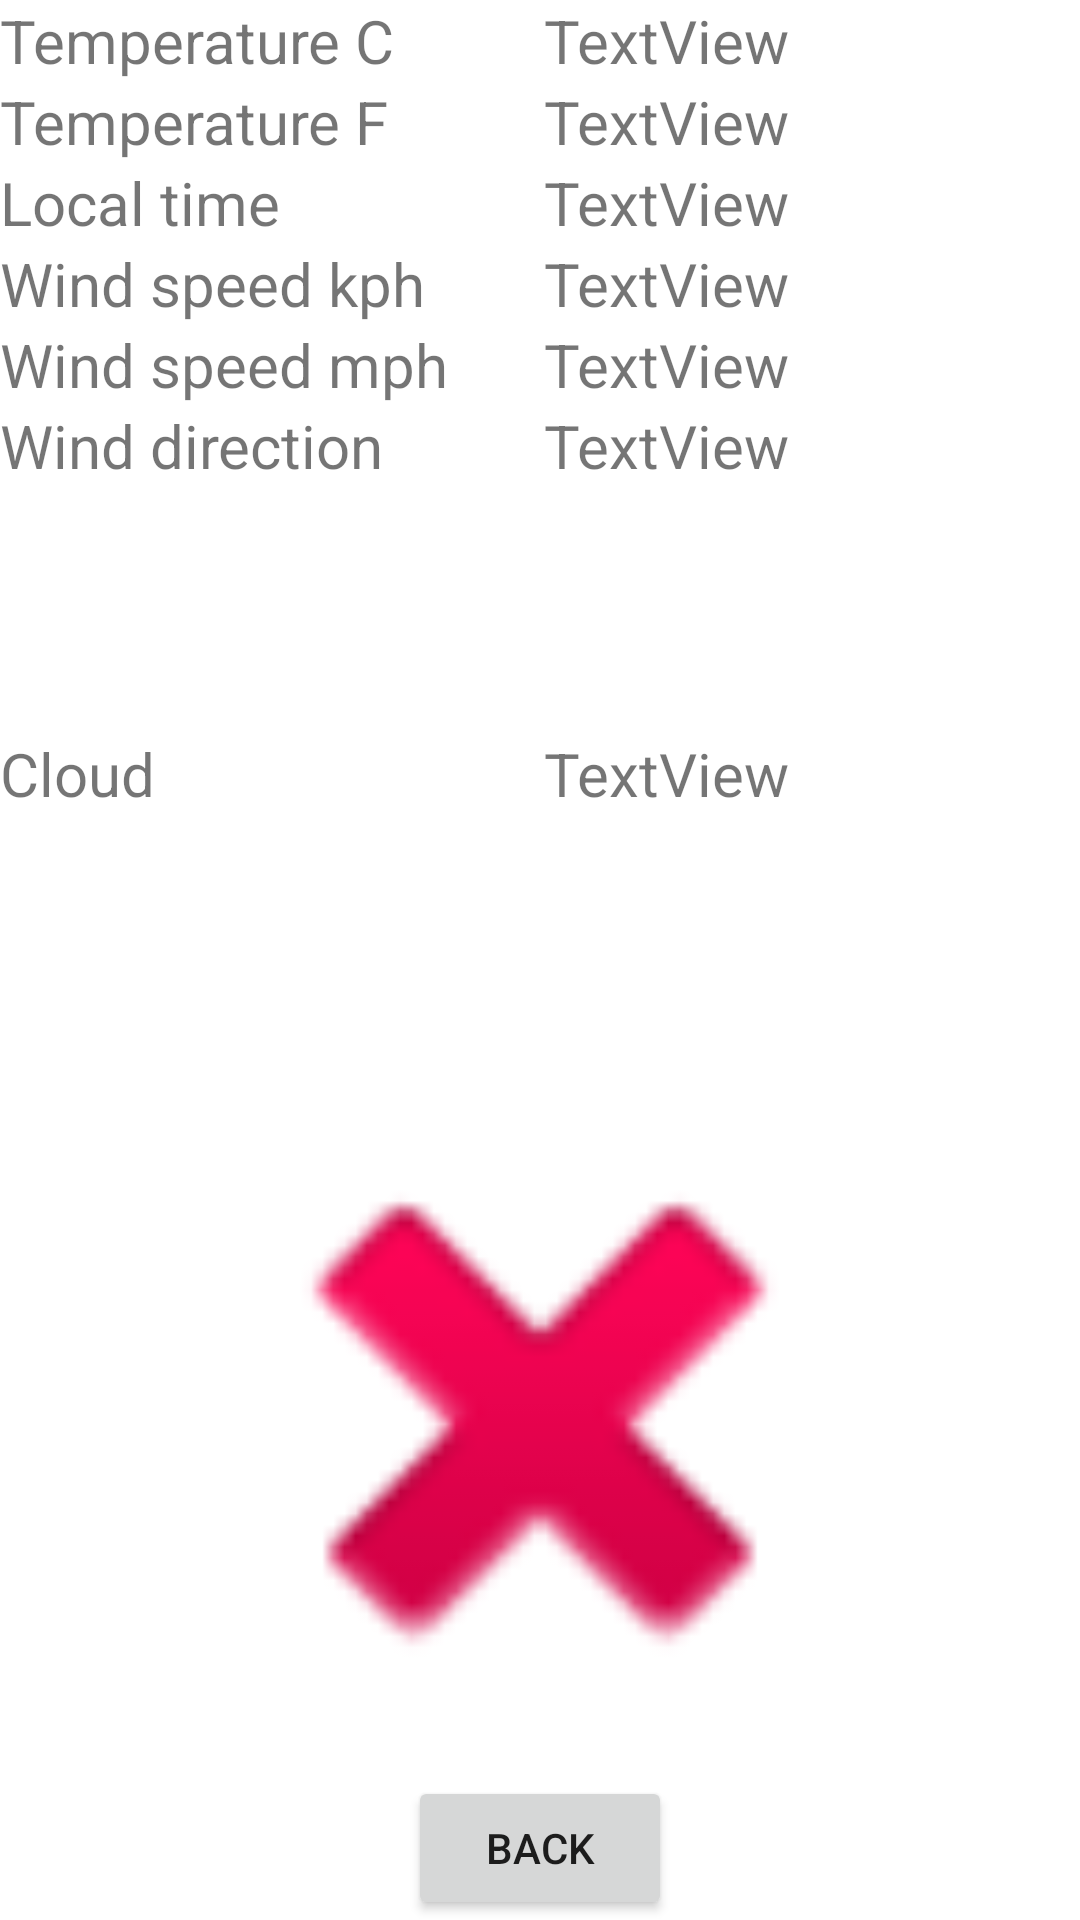

Write the Android layout XML for this screen, with the resource values it uses.
<!-- AndroidManifest.xml: application theme Theme.Lab10APIOmelko -->
<!-- res/layout/activity_weather_data_activty.xml -->
<?xml version="1.0" encoding="utf-8"?>
<LinearLayout xmlns:android="http://schemas.android.com/apk/res/android"
    xmlns:app="http://schemas.android.com/apk/res-auto"
    xmlns:tools="http://schemas.android.com/tools"
    android:layout_width="match_parent"
    android:layout_height="wrap_content"
    android:gravity="center"
    android:orientation="vertical"
    tools:context=".WeatherDataActivty">

    <LinearLayout
        android:layout_width="match_parent"
        android:layout_height="wrap_content"
        android:orientation="horizontal">

        <TextView
            android:id="@+id/tvTempC"
            android:layout_width="85dp"
            android:layout_height="wrap_content"
            android:layout_weight="1"
            android:text="@string/tvTempC"
            android:textSize="20sp" />

        <TextView
            android:id="@+id/tvTempCv"
            android:layout_width="wrap_content"
            android:layout_height="wrap_content"
            android:layout_weight="1"
            android:text="TextView"
            android:textSize="20sp" />
    </LinearLayout>

    <LinearLayout
        android:layout_width="match_parent"
        android:layout_height="wrap_content"
        android:orientation="horizontal">

        <TextView
            android:id="@+id/tvTempF"
            android:layout_width="85dp"
            android:layout_height="wrap_content"
            android:layout_weight="1"
            android:text="@string/tvTempF"
            android:textSize="20sp" />

        <TextView
            android:id="@+id/tvTempFv"
            android:layout_width="wrap_content"
            android:layout_height="wrap_content"
            android:layout_weight="1"
            android:text="TextView"
            android:textSize="20sp" />
    </LinearLayout>

    <LinearLayout
        android:layout_width="match_parent"
        android:layout_height="wrap_content"
        android:orientation="horizontal">

        <TextView
            android:id="@+id/tvTime"
            android:layout_width="85dp"
            android:layout_height="wrap_content"
            android:layout_weight="1"
            android:text="@string/tvTime"
            android:textSize="20sp" />

        <TextView
            android:id="@+id/tvTimev"
            android:layout_width="wrap_content"
            android:layout_height="wrap_content"
            android:layout_weight="1"
            android:text="TextView"
            android:textSize="20sp" />
    </LinearLayout>

    <LinearLayout
        android:layout_width="match_parent"
        android:layout_height="wrap_content"
        android:orientation="horizontal">

        <TextView
            android:id="@+id/tvWindM"
            android:layout_width="85dp"
            android:layout_height="wrap_content"
            android:layout_weight="1"
            android:text="@string/tvWindK"
            android:textSize="20sp" />

        <TextView
            android:id="@+id/tvWindMv"
            android:layout_width="wrap_content"
            android:layout_height="wrap_content"
            android:layout_weight="1"
            android:text="TextView"
            android:textSize="20sp" />
    </LinearLayout>

    <LinearLayout
        android:layout_width="match_parent"
        android:layout_height="wrap_content"
        android:orientation="horizontal">

        <TextView
            android:id="@+id/tvWindK"
            android:layout_width="85dp"
            android:layout_height="wrap_content"
            android:layout_weight="1"
            android:text="@string/tvWindM"
            android:textSize="20sp" />

        <TextView
            android:id="@+id/tvWindKv"
            android:layout_width="wrap_content"
            android:layout_height="wrap_content"
            android:layout_weight="1"
            android:text="TextView"
            android:textSize="20sp" />

    </LinearLayout>

    <LinearLayout
        android:layout_width="match_parent"
        android:layout_height="wrap_content"
        android:layout_weight="1"
        android:orientation="horizontal">

        <TextView
            android:id="@+id/tvWindD"
            android:layout_width="85dp"
            android:layout_height="wrap_content"
            android:layout_weight="1"
            android:text="@string/tvWindD"
            android:textSize="20sp" />

        <TextView
            android:id="@+id/tvWindDv"
            android:layout_width="wrap_content"
            android:layout_height="wrap_content"
            android:layout_weight="1"
            android:text="TextView"
            android:textSize="20sp" />
    </LinearLayout>

    <LinearLayout
        android:layout_width="match_parent"
        android:layout_height="wrap_content"
        android:layout_weight="1"
        android:orientation="horizontal">

        <TextView
            android:id="@+id/tvCloud"
            android:layout_width="85dp"
            android:layout_height="wrap_content"
            android:layout_weight="1"
            android:text="@string/tvCloud"
            android:textSize="20sp" />

        <TextView
            android:id="@+id/tvCloudv"
            android:layout_width="wrap_content"
            android:layout_height="wrap_content"
            android:layout_weight="1"
            android:text="TextView"
            android:textSize="20sp" />

    </LinearLayout>

    <ImageView
        android:id="@+id/imgv"
        android:layout_width="252dp"
        android:layout_height="156dp"
        android:layout_weight="1"
        app:srcCompat="@android:drawable/ic_delete" />

    <Button
        android:id="@+id/btnBack"
        android:layout_width="wrap_content"
        android:layout_height="wrap_content"
        android:onClick="btnBackOnClick"
        android:text="@string/btnBack" />
</LinearLayout>
<!-- resources referenced by this layout -->
<resources>
  <string name="btnBack">Back</string>
  <string name="tvCloud">Cloud</string>
  <string name="tvTempC">Temperature C</string>
  <string name="tvTempF">Temperature F</string>
  <string name="tvTime">Local time</string>
  <string name="tvWindD">Wind direction</string>
  <string name="tvWindK">Wind speed kph</string>
  <string name="tvWindM">Wind speed mph</string>
  <style name="Theme.Lab10APIOmelko" parent="Theme.MaterialComponents.DayNight.DarkActionBar">
          
          <item name="colorPrimary">@color/purple_500</item>
          <item name="colorPrimaryVariant">@color/purple_700</item>
          <item name="colorOnPrimary">@color/white</item>
          
          <item name="colorSecondary">@color/teal_200</item>
          <item name="colorSecondaryVariant">@color/teal_700</item>
          <item name="colorOnSecondary">@color/black</item>
          
          <item name="android:statusBarColor" tools:targetApi="l">?attr/colorPrimaryVariant</item>
          
      </style>
  <!-- not gathered from this repository: default colours our renderer supplied (Android Studio template values) -->
  <color name="purple_500">#FF6200EE</color>
  <color name="purple_700">#FF3700B3</color>
  <color name="teal_200">#FF03DAC5</color>
  <color name="teal_700">#FF018786</color>
  <color name="black">#FF000000</color>
  <color name="white">#FFFFFFFF</color>
</resources>
